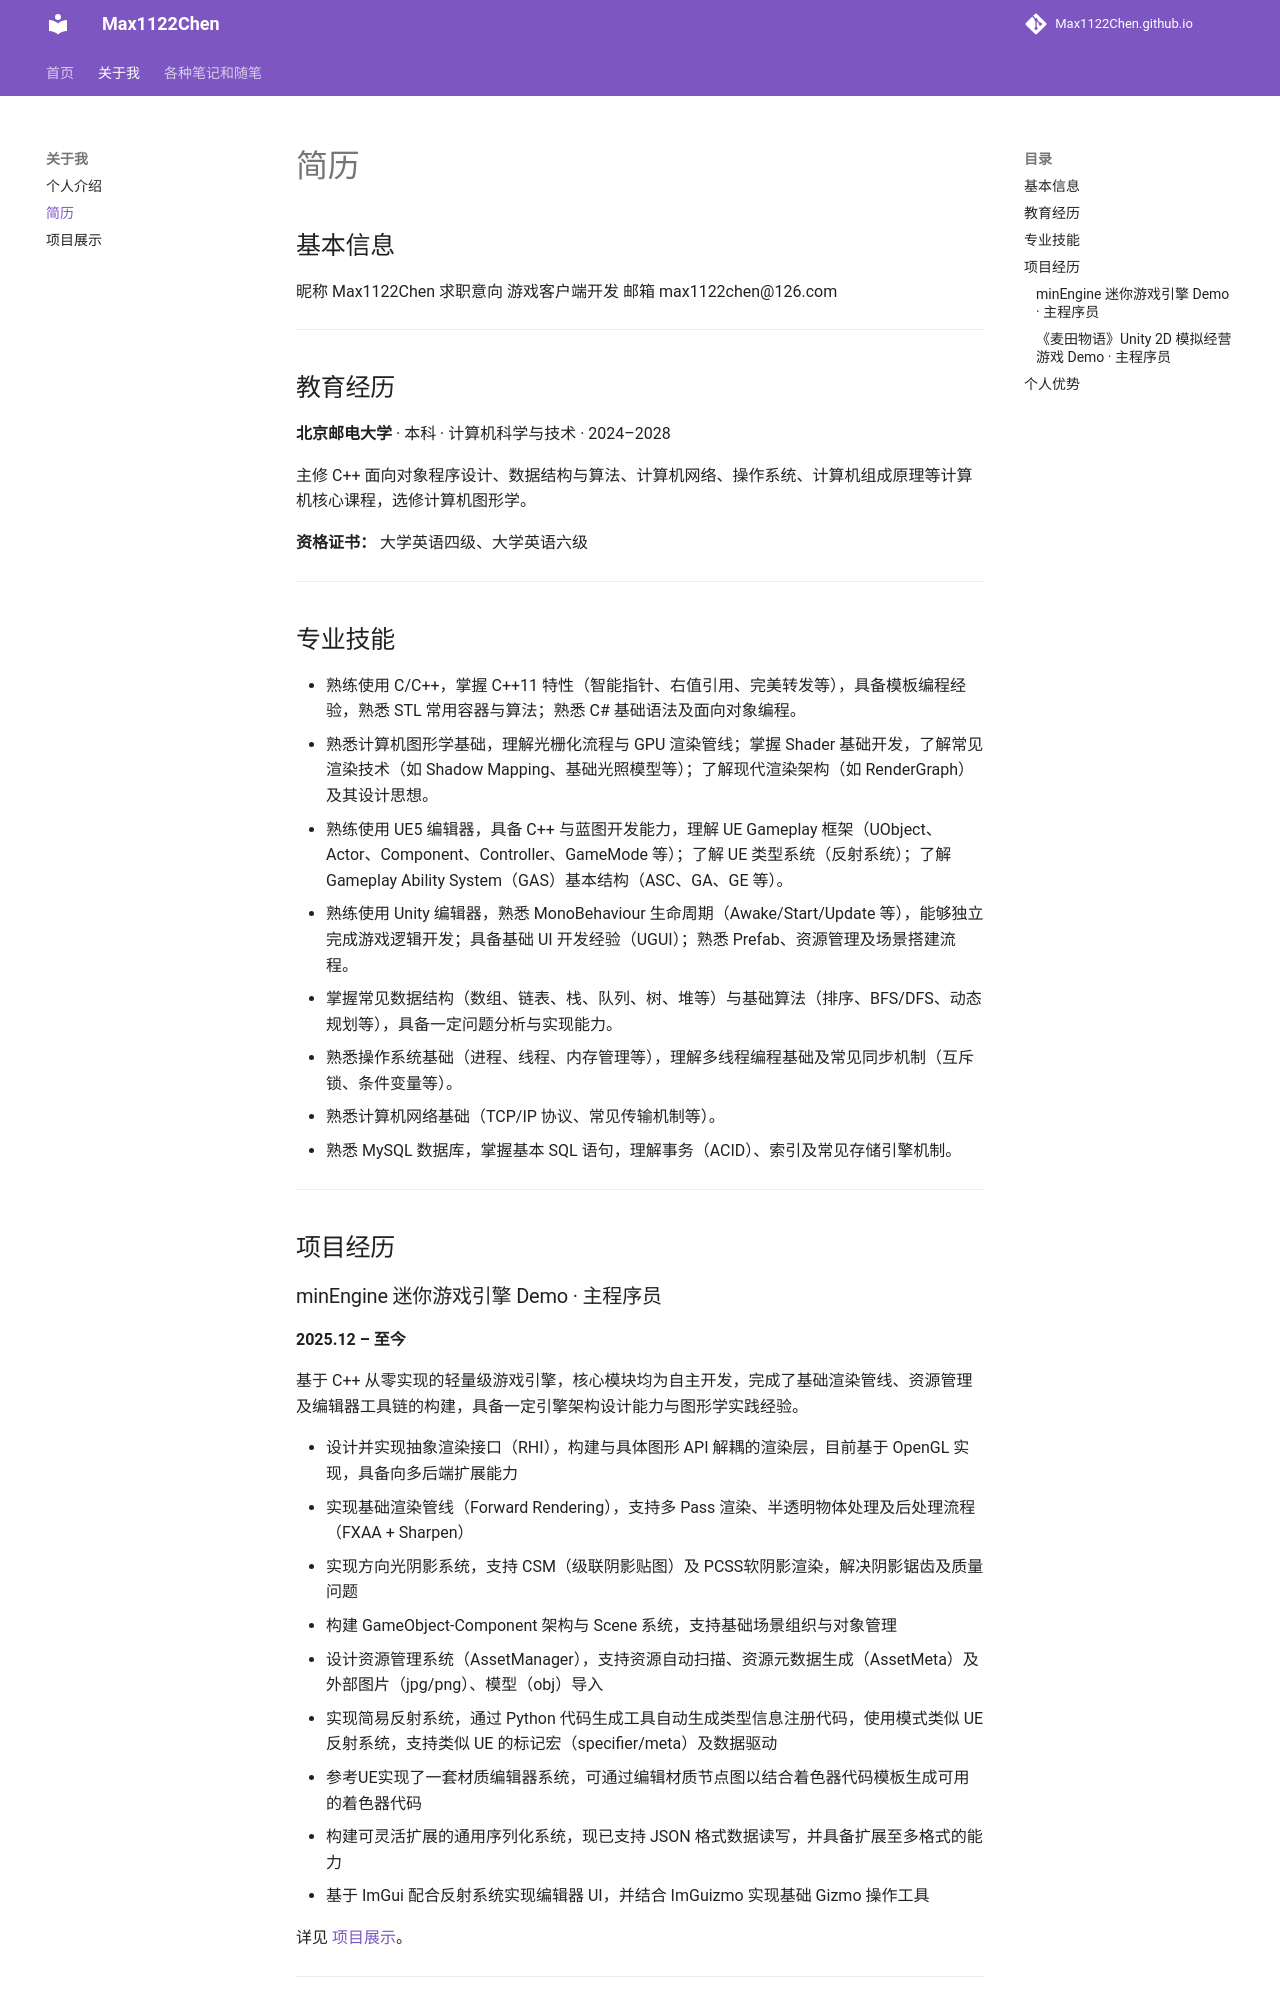

repository: Max1122Chen/Max1122Chen.github.io · page: 关于我/简历/index.html · generator: mkdocs

# 简历

## 基本信息

昵称 Max1122Chen
求职意向 游戏客户端开发
邮箱 max1122chen@126.com

---

## 教育经历

**北京邮电大学** · 本科 · 计算机科学与技术 · 2024–2028

主修 C++ 面向对象程序设计、数据结构与算法、计算机网络、操作系统、计算机组成原理等计算机核心课程，选修计算机图形学。

**资格证书：** 大学英语四级、大学英语六级

---

## 专业技能

- 熟练使用 C/C++，掌握 C++11 特性（智能指针、右值引用、完美转发等），具备模板编程经验，熟悉 STL 常用容器与算法；熟悉 C# 基础语法及面向对象编程。
- 熟悉计算机图形学基础，理解光栅化流程与 GPU 渲染管线；掌握 Shader 基础开发，了解常见渲染技术（如 Shadow Mapping、基础光照模型等）；了解现代渲染架构（如 RenderGraph）及其设计思想。
- 熟练使用 UE5 编辑器，具备 C++ 与蓝图开发能力，理解 UE Gameplay 框架（UObject、Actor、Component、Controller、GameMode 等）；了解 UE 类型系统（反射系统）；了解 Gameplay Ability System（GAS）基本结构（ASC、GA、GE 等）。
- 熟练使用 Unity 编辑器，熟悉 MonoBehaviour 生命周期（Awake/Start/Update 等），能够独立完成游戏逻辑开发；具备基础 UI 开发经验（UGUI）；熟悉 Prefab、资源管理及场景搭建流程。
- 掌握常见数据结构（数组、链表、栈、队列、树、堆等）与基础算法（排序、BFS/DFS、动态规划等），具备一定问题分析与实现能力。
- 熟悉操作系统基础（进程、线程、内存管理等），理解多线程编程基础及常见同步机制（互斥锁、条件变量等）。
- 熟悉计算机网络基础（TCP/IP 协议、常见传输机制等）。
- 熟悉 MySQL 数据库，掌握基本 SQL 语句，理解事务（ACID）、索引及常见存储引擎机制。

---

## 项目经历

### minEngine 迷你游戏引擎 Demo · 主程序员

**2025.12 – 至今**

基于 C++ 从零实现的轻量级游戏引擎，核心模块均为自主开发，完成了基础渲染管线、资源管理及编辑器工具链的构建，具备一定引擎架构设计能力与图形学实践经验。

- 设计并实现抽象渲染接口（RHI），构建与具体图形 API 解耦的渲染层，目前基于 OpenGL 实现，具备向多后端扩展能力
- 实现基础渲染管线（Forward Rendering），支持多 Pass 渲染、半透明物体处理及后处理流程（FXAA + Sharpen）
- 实现方向光阴影系统，支持 CSM（级联阴影贴图）及 PCSS软阴影渲染，解决阴影锯齿及质量问题
- 构建 GameObject-Component 架构与 Scene 系统，支持基础场景组织与对象管理
- 设计资源管理系统（AssetManager），支持资源自动扫描、资源元数据生成（AssetMeta）及外部图片（jpg/png）、模型（obj）导入
- 实现简易反射系统，通过 Python 代码生成工具自动生成类型信息注册代码，使用模式类似 UE 反射系统，支持类似 UE 的标记宏（specifier/meta）及数据驱动
- 参考UE实现了一套材质编辑器系统，可通过编辑材质节点图以结合着色器代码模板生成可用的着色器代码
- 构建可灵活扩展的通用序列化系统，现已支持 JSON 格式数据读写，并具备扩展至多格式的能力
- 基于 ImGui 配合反射系统实现编辑器 UI，并结合 ImGuizmo 实现基础 Gizmo 操作工具

详见 [项目展示](项目展示.md#minengine)。

---
